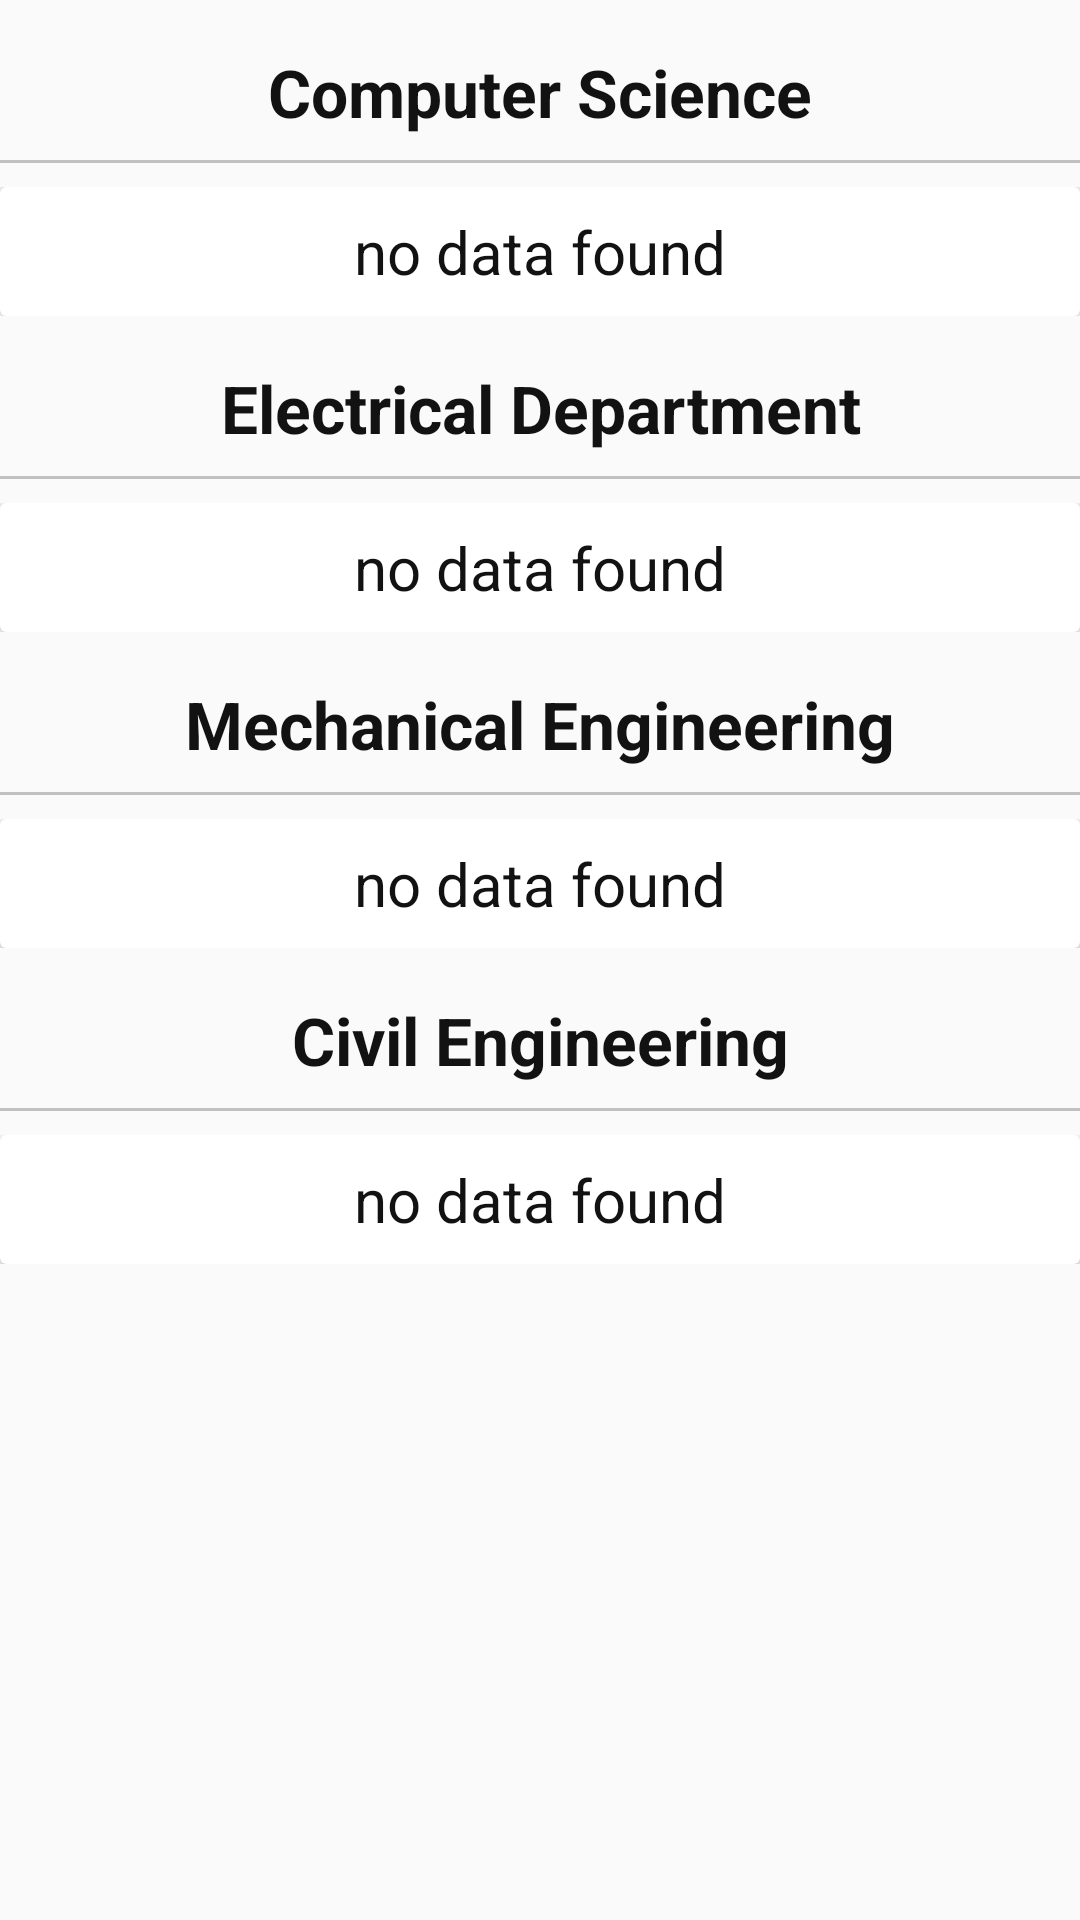

Write the Android layout XML for this screen, with the resource values it uses.
<!-- AndroidManifest.xml: application theme Theme.CollegeApp -->
<!-- res/layout/fragment_faculty.xml -->
<?xml version="1.0" encoding="utf-8"?>
<androidx.coordinatorlayout.widget.CoordinatorLayout xmlns:android="http://schemas.android.com/apk/res/android"
    xmlns:app="http://schemas.android.com/apk/res-auto"
    xmlns:tools="http://schemas.android.com/tools"
    android:layout_width="match_parent"
    android:layout_height="match_parent"
    tools:context="ui.faculty.FacultyFragment">

    <androidx.core.widget.NestedScrollView
        android:layout_width="match_parent"
        android:layout_height="match_parent"
        android:layout_marginBottom="52dp">
        <LinearLayout
            android:layout_width="match_parent"
            android:layout_height="match_parent"
            android:orientation="vertical">
            <TextView
                android:layout_width="match_parent"
                android:layout_height="wrap_content"
                android:text="Computer Science"
                android:gravity="center"
                android:textSize="22sp"
                android:textColor="@color/textColor"
                android:textStyle="bold"
                android:layout_marginTop="16dp"/>
            <View
                android:layout_width="match_parent"
                android:layout_height="1dp"
                android:layout_marginVertical="8dp"
                android:background="#c1c1c1"/>
            <androidx.recyclerview.widget.RecyclerView
                android:layout_width="match_parent"
                android:layout_height="wrap_content"
                android:visibility="gone"

                android:id="@+id/csDepartment"
                android:nestedScrollingEnabled="false"/>
            <LinearLayout
                android:layout_width="match_parent"
                android:layout_height="wrap_content"
                android:orientation="vertical"
                android:id="@+id/csNoData">
                <include layout="@layout/no_data_found"/>
            </LinearLayout><TextView
            android:layout_width="match_parent"
            android:layout_height="wrap_content"
            android:text="Electrical Department"
            android:gravity="center"
            android:textSize="22sp"
            android:textColor="@color/textColor"
            android:textStyle="bold"
            android:layout_marginTop="16dp"/>
            <View
                android:layout_width="match_parent"
                android:layout_height="1dp"
                android:layout_marginVertical="8dp"
                android:background="#c1c1c1"/>
            <androidx.recyclerview.widget.RecyclerView
                android:layout_width="match_parent"
                android:layout_height="wrap_content"
                android:visibility="gone"

                android:id="@+id/electricalDepartment"
                android:nestedScrollingEnabled="false"/>
            <LinearLayout
                android:layout_width="match_parent"
                android:layout_height="wrap_content"
                android:orientation="vertical"
                android:id="@+id/electricalNoData">
                <include layout="@layout/no_data_found"/>
            </LinearLayout> <TextView
            android:layout_width="match_parent"
            android:layout_height="wrap_content"
            android:text="Mechanical Engineering"
            android:gravity="center"
            android:textSize="22sp"
            android:textColor="@color/textColor"
            android:textStyle="bold"
            android:layout_marginTop="16dp"/>
            <View
                android:layout_width="match_parent"
                android:layout_height="1dp"
                android:layout_marginVertical="8dp"
                android:background="#c1c1c1"/>
            <androidx.recyclerview.widget.RecyclerView
                android:layout_width="match_parent"
                android:layout_height="wrap_content"
                android:visibility="gone"

                android:id="@+id/mechDepartment"
                android:nestedScrollingEnabled="false"/>
            <LinearLayout
                android:layout_width="match_parent"
                android:layout_height="wrap_content"
                android:orientation="vertical"
                android:id="@+id/mechNoData">
                <include layout="@layout/no_data_found"/>
            </LinearLayout>
            <TextView
                android:layout_width="match_parent"
                android:layout_height="wrap_content"
                android:text="Civil Engineering"
                android:gravity="center"
                android:textSize="22sp"
                android:textColor="@color/textColor"
                android:textStyle="bold"
                android:layout_marginTop="16dp"/>
            <View
                android:layout_width="match_parent"
                android:layout_height="1dp"
                android:layout_marginVertical="8dp"
                android:background="#c1c1c1"/>
            <androidx.recyclerview.widget.RecyclerView
                android:layout_width="match_parent"
                android:layout_height="wrap_content"
                android:visibility="gone"

                android:id="@+id/civilDepartment"
                android:nestedScrollingEnabled="false"/>
            <LinearLayout
                android:layout_width="match_parent"
                android:layout_height="wrap_content"
                android:orientation="vertical"
                android:id="@+id/civilNoData">
                <include layout="@layout/no_data_found"/>
            </LinearLayout>
        </LinearLayout>
    </androidx.core.widget.NestedScrollView>

</androidx.coordinatorlayout.widget.CoordinatorLayout>
<!-- res/layout/no_data_found.xml (included above) -->
<?xml version="1.0" encoding="utf-8"?>
<com.google.android.material.card.MaterialCardView xmlns:android="http://schemas.android.com/apk/res/android"
    android:id="@+id/noDataFound"
    android:layout_width="match_parent"
    android:layout_height="wrap_content">
<TextView
    android:layout_width="match_parent"
    android:layout_height="wrap_content"
    android:text="no data found"
    android:textColor="@color/textColor"
    android:gravity="center"
    android:layout_margin="8dp"
    android:textSize="20sp"/>
</com.google.android.material.card.MaterialCardView>
<!-- resources referenced by this layout -->
<resources>
  <color name="textColor">#121212</color>
  <style name="Theme.CollegeApp" parent="Theme.AppCompat.Light.DarkActionBar">
          <item name="colorPrimary">@color/purple_500</item>
          <item name="colorPrimaryVariant">@color/purple_700</item>
          <item name="colorOnPrimary">@color/white</item>
          
          <item name="colorSecondary">@color/teal_200</item>
          <item name="colorSecondaryVariant">@color/teal_700</item>
          <item name="colorOnSecondary">@color/black</item>
          
          <item name="android:statusBarColor" tools:targetApi="l">?attr/colorPrimaryVariant</item>
      </style>
  <color name="purple_500">#FF6200EE</color>
  <color name="purple_700">#FF3700B3</color>
  <color name="white">#FFFFFFFF</color>
  <color name="teal_200">#FF03DAC5</color>
  <color name="teal_700">#FF018786</color>
  <color name="black">#FF000000</color>
</resources>
